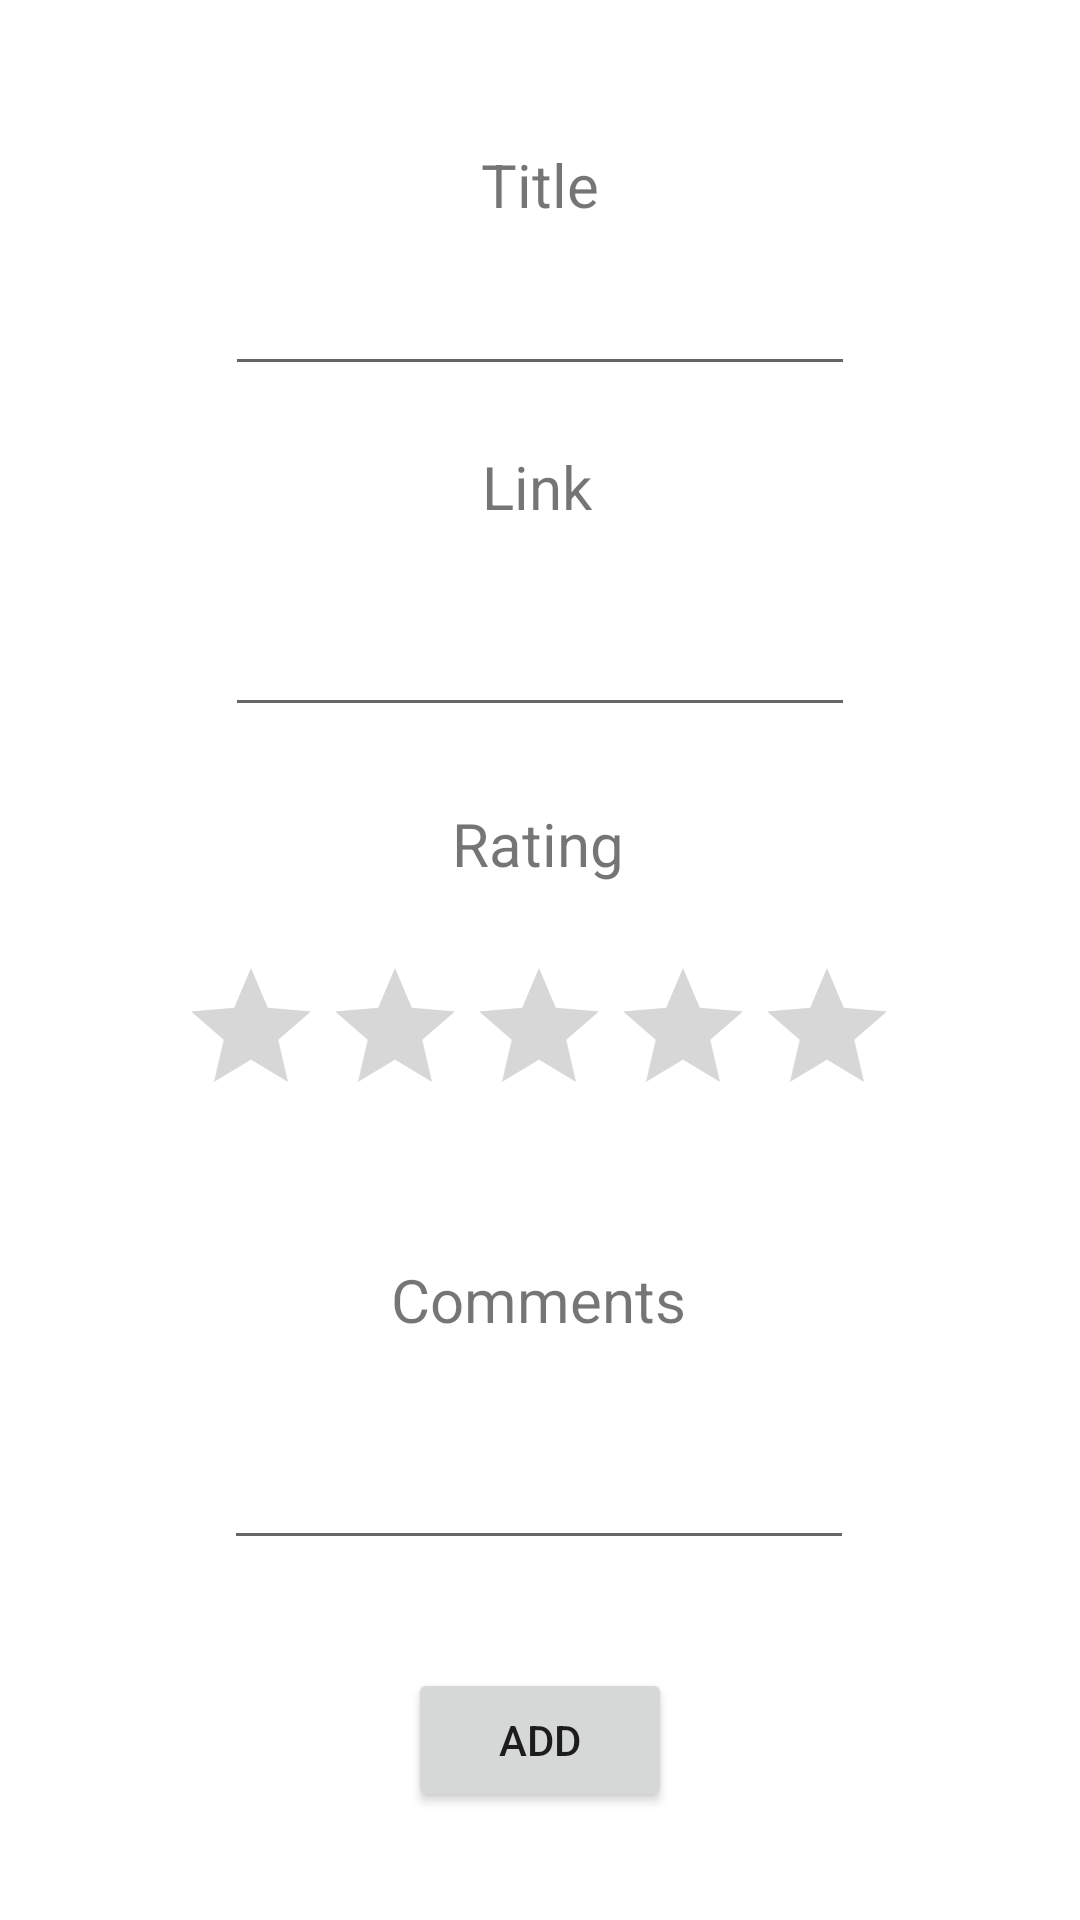

Here is an Android app screen rendered from its layout file. Give the layout XML and the strings, colors and styles it references.
<!-- AndroidManifest.xml: application theme Theme.OrganizeApp -->
<!-- res/layout/activity_add_new_link.xml -->
<?xml version="1.0" encoding="utf-8"?>
<androidx.constraintlayout.widget.ConstraintLayout xmlns:android="http://schemas.android.com/apk/res/android"
    xmlns:app="http://schemas.android.com/apk/res-auto"
    xmlns:tools="http://schemas.android.com/tools"
    android:layout_width="match_parent"
    android:layout_height="match_parent"
    tools:context=".AddNewLink">

    <TextView
        android:id="@+id/textView"
        android:layout_width="wrap_content"
        android:layout_height="wrap_content"
        android:text="Title"
        android:textSize="20sp"
        app:layout_constraintBottom_toTopOf="@+id/titleEB"
        app:layout_constraintEnd_toEndOf="parent"
        app:layout_constraintStart_toStartOf="parent"
        app:layout_constraintTop_toTopOf="parent"
        app:layout_constraintVertical_bias="0.797" />

    <EditText
        android:id="@+id/titleEB"
        android:layout_width="wrap_content"
        android:layout_height="wrap_content"
        android:layout_marginBottom="20dp"
        android:ems="10"
        android:inputType="textPersonName"
        app:layout_constraintBottom_toTopOf="@+id/textView2"
        app:layout_constraintEnd_toEndOf="parent"
        app:layout_constraintHorizontal_bias="0.5"
        app:layout_constraintStart_toStartOf="parent" />

    <TextView
        android:id="@+id/textView2"
        android:layout_width="wrap_content"
        android:layout_height="wrap_content"
        android:layout_marginBottom="92dp"
        android:text="Link"
        android:textSize="20sp"
        app:layout_constraintBottom_toTopOf="@+id/textView3"
        app:layout_constraintEnd_toEndOf="parent"
        app:layout_constraintHorizontal_bias="0.497"
        app:layout_constraintStart_toStartOf="parent" />

    <EditText
        android:id="@+id/LinkEB"
        android:layout_width="wrap_content"
        android:layout_height="wrap_content"
        android:ems="10"
        android:inputType="textPersonName"
        app:layout_constraintBottom_toTopOf="@+id/textView3"
        app:layout_constraintEnd_toEndOf="parent"
        app:layout_constraintStart_toStartOf="parent"
        app:layout_constraintTop_toBottomOf="@+id/textView2" />

    <RatingBar
        android:id="@+id/ratingBar"
        android:layout_width="wrap_content"
        android:layout_height="wrap_content"
        android:layout_marginBottom="44dp"
        app:layout_constraintBottom_toTopOf="@+id/textView4"
        app:layout_constraintEnd_toEndOf="parent"
        app:layout_constraintHorizontal_bias="0.497"
        app:layout_constraintStart_toStartOf="parent" />

    <TextView
        android:id="@+id/textView3"
        android:layout_width="wrap_content"
        android:layout_height="wrap_content"
        android:layout_marginBottom="24dp"
        android:text="Rating"
        android:textSize="20sp"
        app:layout_constraintBottom_toTopOf="@+id/ratingBar"
        app:layout_constraintEnd_toEndOf="parent"
        app:layout_constraintHorizontal_bias="0.498"
        app:layout_constraintStart_toStartOf="parent" />

    <TextView
        android:id="@+id/textView4"
        android:layout_width="wrap_content"
        android:layout_height="wrap_content"
        android:layout_marginBottom="32dp"
        android:text="Comments"
        android:textSize="20sp"
        app:layout_constraintBottom_toTopOf="@+id/CommentsEB"
        app:layout_constraintEnd_toEndOf="parent"
        app:layout_constraintHorizontal_bias="0.498"
        app:layout_constraintStart_toStartOf="parent" />

    <EditText
        android:id="@+id/CommentsEB"
        android:layout_width="wrap_content"
        android:layout_height="wrap_content"
        android:layout_marginBottom="120dp"
        android:ems="10"
        android:inputType="textPersonName"
        app:layout_constraintBottom_toBottomOf="parent"
        app:layout_constraintEnd_toEndOf="parent"
        app:layout_constraintHorizontal_bias="0.497"
        app:layout_constraintStart_toStartOf="parent" />

    <Button
        android:id="@+id/button"
        android:layout_width="wrap_content"
        android:layout_height="wrap_content"
        android:text="Add"
        app:layout_constraintBottom_toBottomOf="parent"
        app:layout_constraintEnd_toEndOf="parent"
        app:layout_constraintHorizontal_bias="0.5"
        app:layout_constraintStart_toStartOf="parent"
        app:layout_constraintTop_toBottomOf="@+id/CommentsEB" />
</androidx.constraintlayout.widget.ConstraintLayout>
<!-- resources referenced by this layout -->
<resources>
  <style name="Theme.OrganizeApp" parent="Theme.MaterialComponents.DayNight.DarkActionBar">
          
          <item name="colorPrimary">@color/purple_500</item>
          <item name="colorPrimaryVariant">@color/purple_700</item>
          <item name="colorOnPrimary">@color/white</item>
          
          <item name="colorSecondary">@color/teal_200</item>
          <item name="colorSecondaryVariant">@color/teal_700</item>
          <item name="colorOnSecondary">@color/black</item>
          
          <item name="android:statusBarColor" tools:targetApi="l">?attr/colorPrimaryVariant</item>
          
      </style>
  <!-- not gathered from this repository: default colours our renderer supplied (Android Studio template values) -->
  <color name="purple_500">#FF6200EE</color>
  <color name="purple_700">#FF3700B3</color>
  <color name="teal_200">#FF03DAC5</color>
  <color name="teal_700">#FF018786</color>
  <color name="black">#FF000000</color>
  <color name="white">#FFFFFFFF</color>
</resources>
